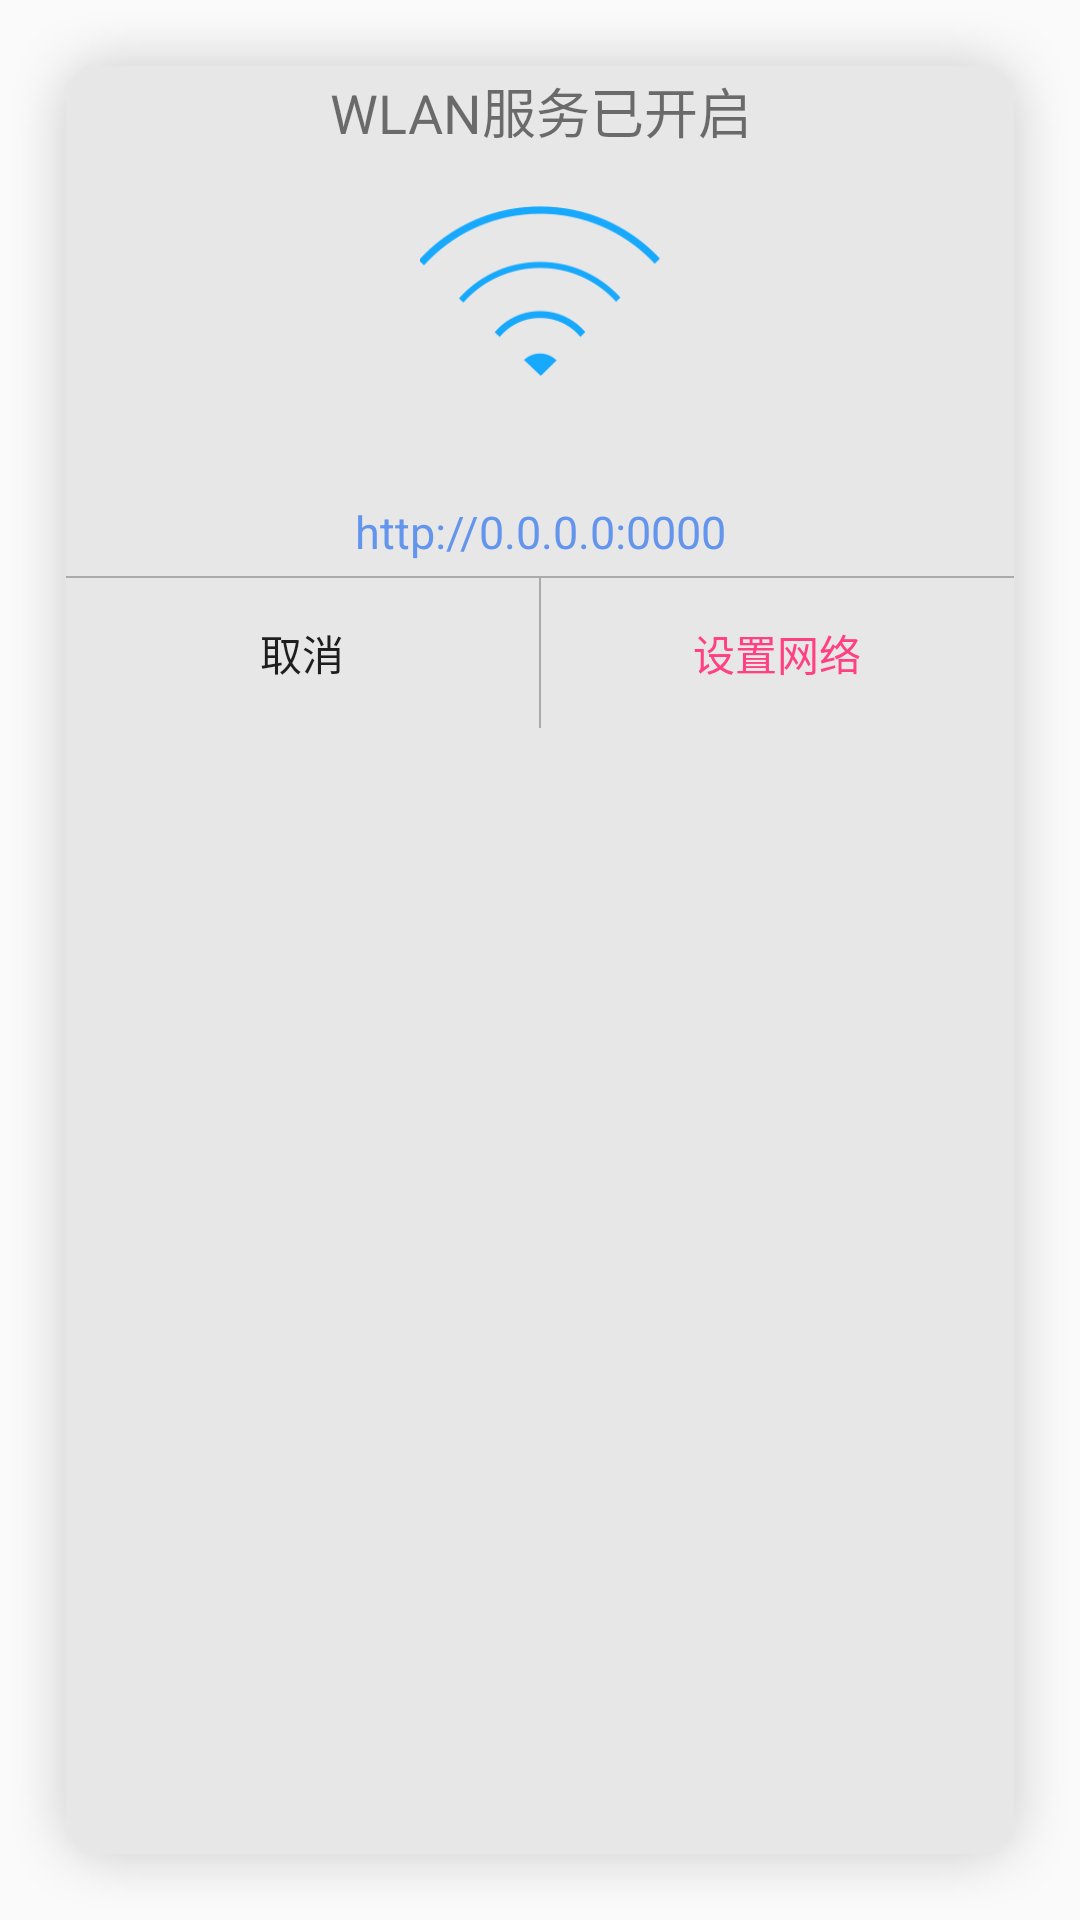

Reconstruct the res/layout file that produces this screen, plus the resources it refers to.
<!-- AndroidManifest.xml: application theme AppTheme -->
<!-- res/layout/layout_popup_menu_dialog.xml -->
<?xml version="1.0" encoding="utf-8"?>
<LinearLayout xmlns:android="http://schemas.android.com/apk/res/android"
    android:layout_width="match_parent"
    android:layout_height="wrap_content"
    android:background="@drawable/popup_menu_view_background"
    android:orientation="vertical">

    <TextView
        android:id="@+id/popup_menu_title"
        android:layout_width="match_parent"
        android:layout_height="30dp"
        android:gravity="center"
        android:text="@string/wlan_enabled"
        android:textSize="18sp" />

    <TextView
        android:id="@+id/popup_menu_subtitle"
        android:layout_width="match_parent"
        android:layout_height="20dp"
        android:layout_marginTop="5dp"
        android:gravity="center"
        android:text="@string/pls_check_network_state"
        android:textSize="12sp"
        android:visibility="gone" />

    <ImageView
        android:id="@+id/shared_wifi_state"
        android:layout_width="80dp"
        android:layout_height="80dp"
        android:layout_gravity="center_horizontal"
        android:layout_marginTop="5dp"
        android:scaleType="centerInside"
        android:src="@drawable/shared_wifi_enable" />

    <TextView
        android:id="@+id/shared_wifi_state_hint"
        android:layout_width="match_parent"
        android:layout_height="20dp"
        android:layout_gravity="center_horizontal"
        android:layout_marginTop="5dp"
        android:gravity="center"
        android:text=""
        android:textSize="15sp" />

    <TextView
        android:id="@+id/shared_wifi_address"
        android:layout_width="match_parent"
        android:layout_height="20dp"
        android:layout_gravity="center_horizontal"
        android:layout_marginTop="5dp"
        android:gravity="center"
        android:text="http://0.0.0.0:0000"
        android:textColor="@color/colorWifiConnected"
        android:textSize="15sp" />

    <View
        android:layout_width="match_parent"
        android:layout_height=".5dp"
        android:layout_marginTop="5dp"
        android:background="@android:color/darker_gray" />

    <LinearLayout
        android:layout_width="match_parent"
        android:layout_height="50dp"
        android:orientation="horizontal">

        <Button
            android:id="@+id/shared_wifi_cancel"
            style="?android:attr/borderlessButtonStyle"
            android:layout_width="0dp"
            android:layout_height="match_parent"
            android:layout_weight="1"
            android:gravity="center"
            android:text="@string/cancel" />

        <View
            android:id="@+id/shared_wifi_button_split_line"
            android:layout_width="0.5dp"
            android:layout_height="match_parent"
            android:background="@android:color/darker_gray" />

        <Button
            android:id="@+id/shared_wifi_settings"
            style="?android:attr/borderlessButtonStyle"
            android:layout_width="0dp"
            android:layout_height="match_parent"
            android:layout_weight="1"
            android:clickable="true"
            android:gravity="center"
            android:text="@string/set_network"
            android:textColor="@color/colorAccent" />
    </LinearLayout>
</LinearLayout>
<!-- resources referenced by this layout -->
<resources>
  <color name="colorAccent">#FF4081</color>
  <color name="colorWifiConnected">#6495ED</color>
  <!-- drawable shared_wifi_enable: png bitmap (drawable, 3528 bytes) -->
  <string name="cancel">取消</string>
  <string name="pls_check_network_state">请检查您的网络设置</string>
  <string name="set_network">设置网络</string>
  <string name="wlan_enabled">WLAN服务已开启</string>
  <style name="AppTheme" parent="Theme.AppCompat.Light.DarkActionBar">
          
          <item name="colorPrimary">@color/colorPrimary</item>
          <item name="colorPrimaryDark">@color/colorPrimaryDark</item>
          <item name="colorAccent">@color/colorAccent</item>
      </style>
  <color name="colorPrimary">#3F51B5</color>
  <color name="colorPrimaryDark">#303F9F</color>
</resources>
